5-way image classification set "raw" from GitHub (NewbEkansh/agri-genomic-insurance); label vocabulary: bacterial blight, blast, healthy, bacterial leaf blight, leaf blast.

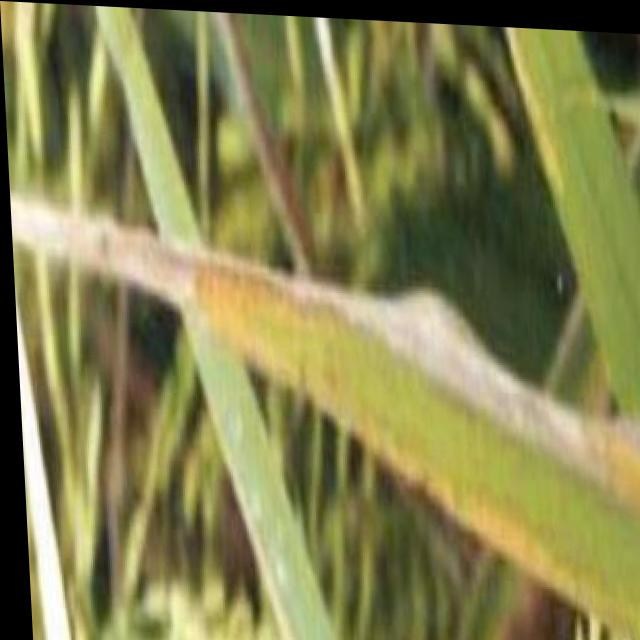
Label: bacterial blight

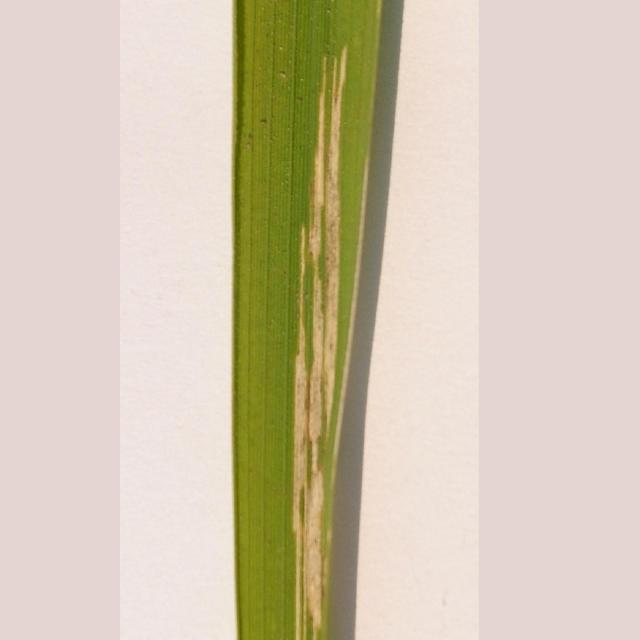
Label: bacterial leaf blight

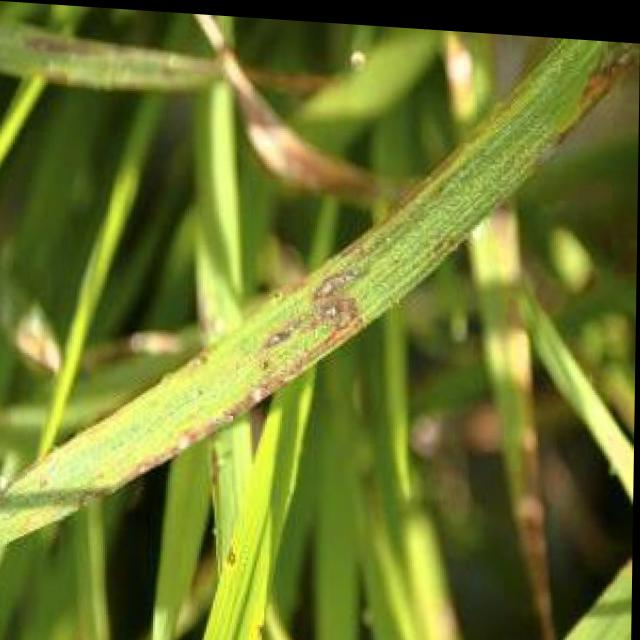
Label: blast

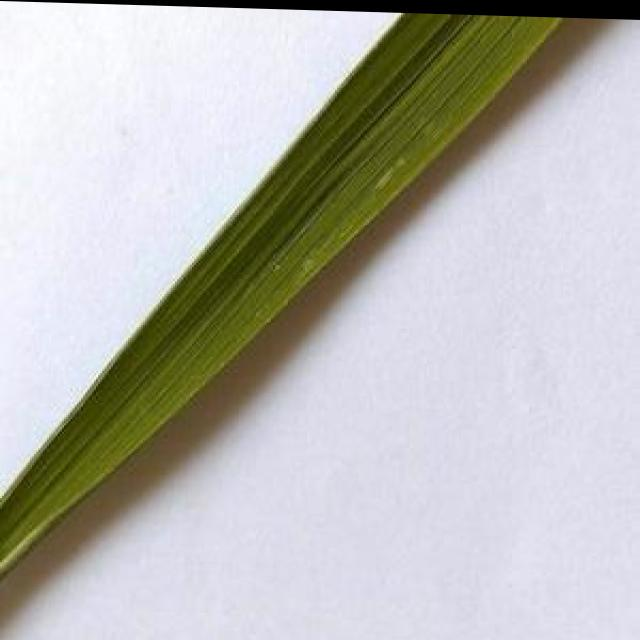
Label: healthy

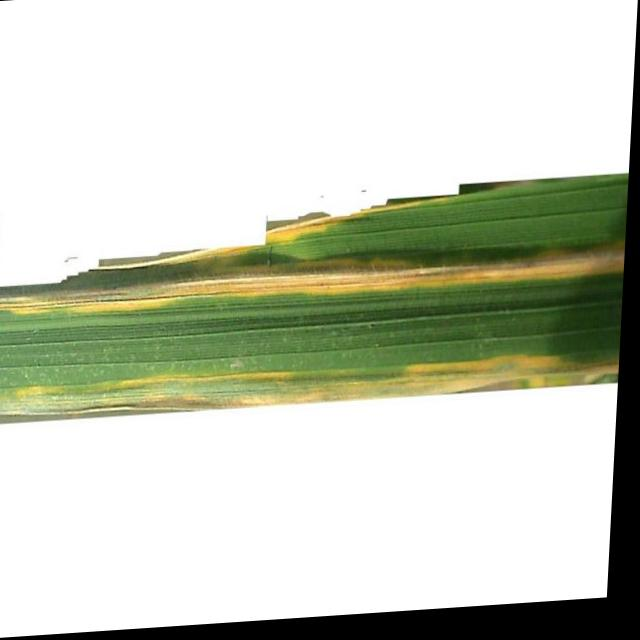
Label: bacterial leaf blight

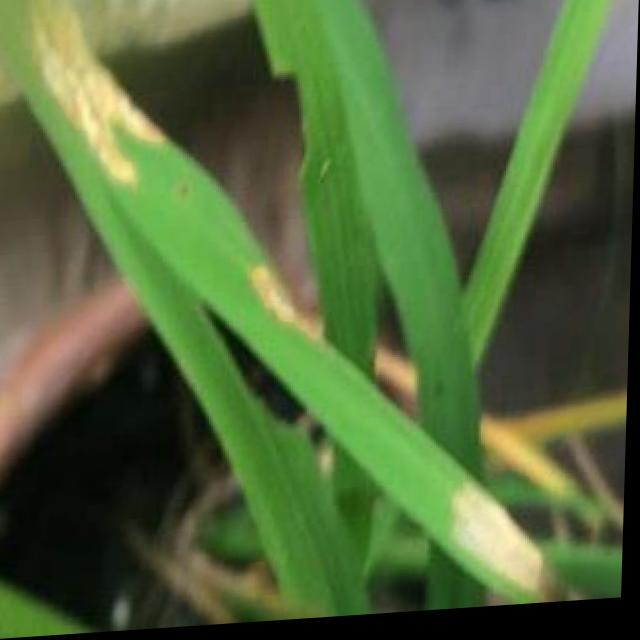
Label: blast
